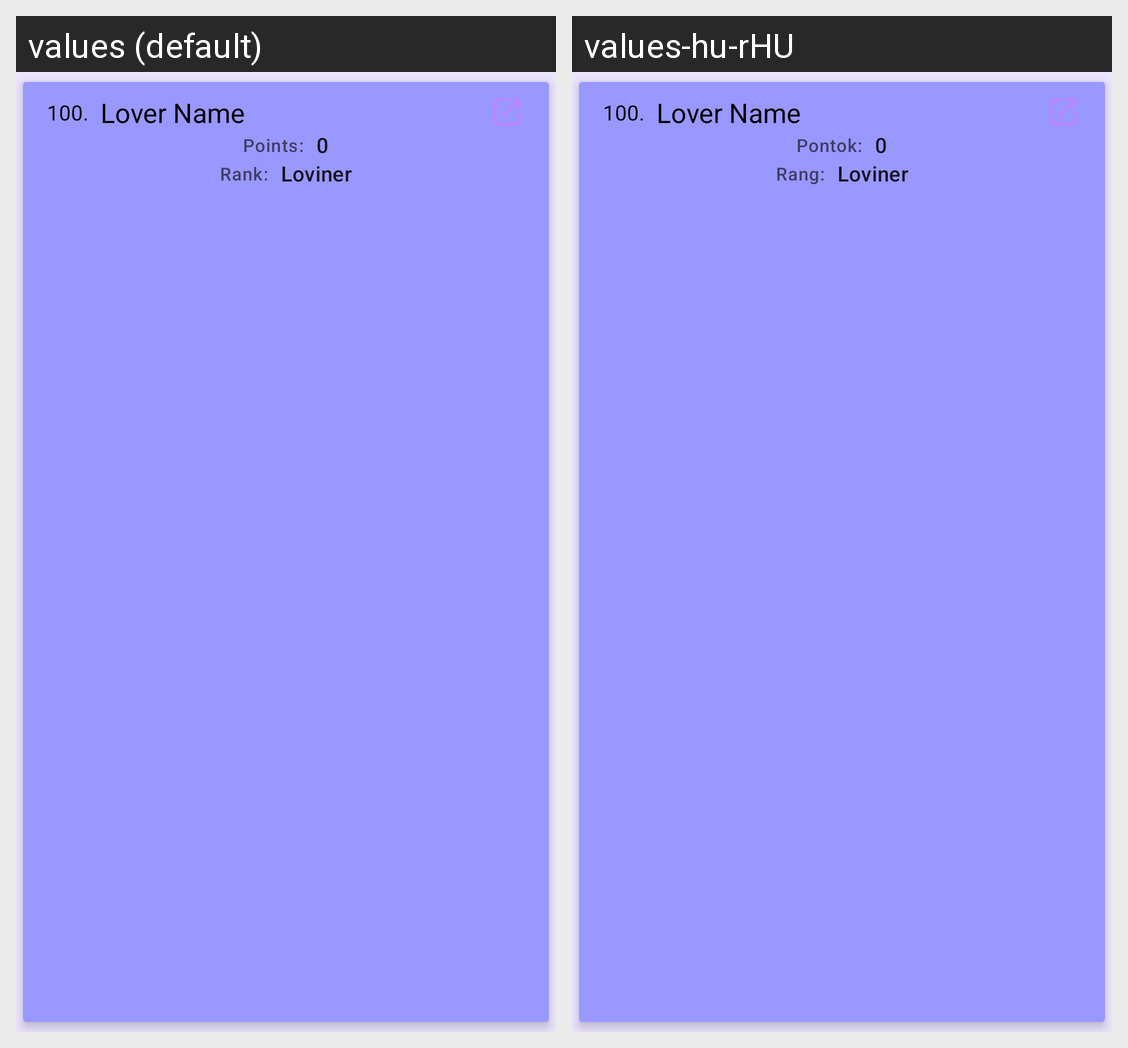

Locale-by-locale string values for the Android screen shown in this grid:
Android screen res/layout/hall_of_fame_item.xml rendered under 2 locales, left to right: values (default), values-hu-rHU. Device: Nexus 5 (rendered at 1080×1920; each locale shown at half size, 540×960, under a caption strip naming it); theme Theme.Lovemapandroid.
Strings drawn on this screen, with the default value and each locale's value (text and hints the layout hard-codes, and strings that could not be matched under every locale, appear in the picture but are not listed):

points_text
  values: Points:
  values-hu-rHU: Pontok:

rank_text
  values: Rank:
  values-hu-rHU: Rang:
